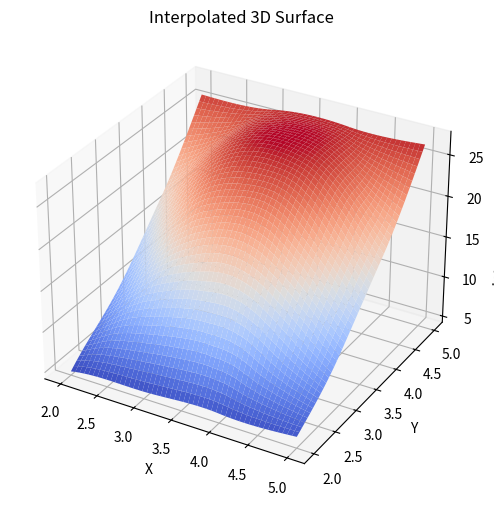

The matplotlib source for this figure:
import numpy as np
import matplotlib.pyplot as plt
from scipy.linalg import lu_factor, lu_solve
from mpl_toolkits.mplot3d import Axes3D
from scipy.interpolate import griddata

def discretizez_patrate(x, y):
    X, Y = np.meshgrid(x, y)
    X_flat = X.flatten()
    Y_flat = Y.flatten()
    points = np.vstack((X_flat, Y_flat))
    return points

def discretizare_ecuatii(puncte, x, y):
    n = len(x) - 1
    total_puncte = (n + 1)**2
    A = np.zeros((total_puncte, total_puncte))
    h = x[1] - x[0]
    
    for i in range(n + 1):
        for j in range(n + 1):
            index = i * (n + 1) + j
            if i == 0 or i == n or j == 0 or j == n:
                A[index, index] = 1
            else:
                A[index, index] = 4/h**2
                A[index, index - 1] = -1/h**2
                A[index, index + 1] = -1/h**2
                A[index, index - (n + 1)] = -1/h**2
                A[index, index + (n + 1)] = -1/h**2
    return A

def vizualizare_rezultate(x_vals, y_vals, U_sys):
    X, Y = np.meshgrid(x_vals, y_vals)
    x_fine = np.linspace(a, b, 50)
    y_fine = np.linspace(a, b, 50)
    X_fine, Y_fine = np.meshgrid(x_fine, y_fine)
    U_interp = griddata((X.flatten(), Y.flatten()), U_sys, (X_fine, Y_fine), method='cubic')


    fig = plt.figure(figsize=(10, 6))
    ax = fig.add_subplot(111, projection='3d')
    ax.plot_surface(X_fine, Y_fine, U_interp, cmap='coolwarm', edgecolor='none')

    plt.title("Interpolated 3D Surface")
    plt.xlabel("X")
    plt.ylabel("Y")
    ax.set_zlabel("Interpolated Values")
    plt.show()

f = lambda x, y: x*2 + y*2 + 1
g = lambda x, y: x**2 + np.log(y + 1e-10)

n = 3
a = 2
b = 5

x_vals = np.linspace(a, b, n + 1)
y_vals = np.linspace(a, b, n + 1)

puncte = discretizez_patrate( x_vals, y_vals)

A = discretizare_ecuatii(puncte, x_vals, y_vals)

total_puncte = (n + 1)**2
B = np.zeros(total_puncte)
for i in range(n + 1):
    for j in range(n + 1):
        index = i * (n + 1) + j
        if i == 0 or i == n or j == 0 or j == n:
            B[index] = g(x_vals[i], y_vals[j])
        else:
            B[index] = f(x_vals[i], y_vals[j])

lu, piv = lu_factor(A)
U_sys = lu_solve((lu, piv), B)

vizualizare_rezultate(x_vals, y_vals, U_sys)




